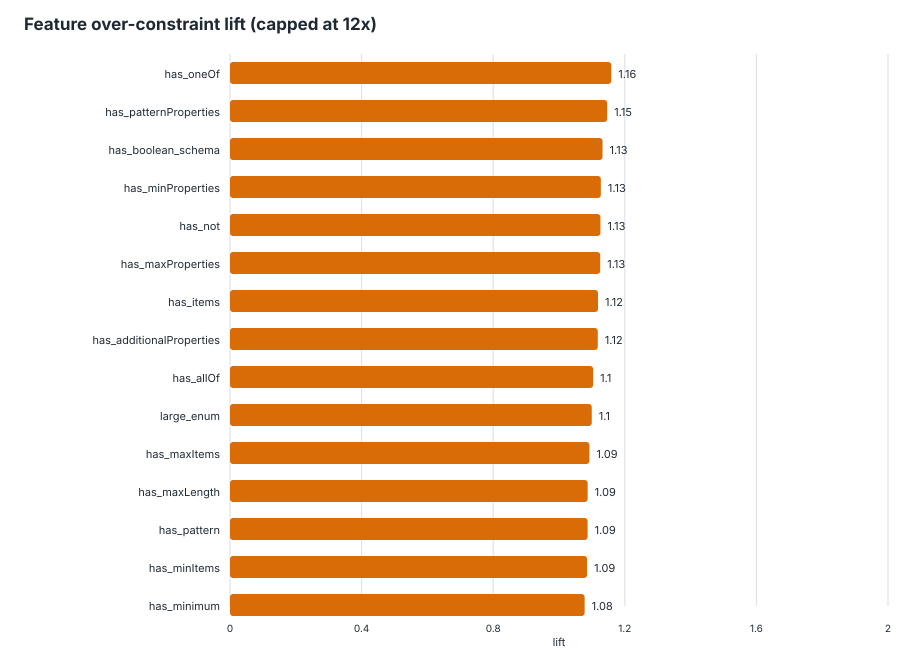

The file beside this chart, header and first rows:
feature, schemas_with_feature, schemas_without_feature, over_with_feature, over_without_feature, over_denominator_with, over_denominator_without, over_rate_with, over_rate_without, lift, delta, support, global_over_rate, eligible_lift
has_oneOf, 173, 715, 297, 1032, 297, 1196, 1, 0.8629, 1.159, 0.1371, 0.1948, 0.8902, true
has_patternProperties, 122, 766, 210, 1119, 210, 1283, 1, 0.8722, 1.147, 0.1278, 0.1374, 0.8902, true
has_boolean_schema, 502, 386, 760, 569, 808, 685, 0.9406, 0.8307, 1.132, 0.1099, 0.5653, 0.8902, true
has_minProperties, 24, 864, 40, 1289, 40, 1453, 1, 0.8871, 1.127, 0.1129, 0.02703, 0.8902, true
has_not, 17, 871, 27, 1302, 27, 1466, 1, 0.8881, 1.126, 0.1119, 0.01914, 0.8902, true
has_maxProperties, 11, 877, 20, 1309, 20, 1473, 1, 0.8887, 1.125, 0.1113, 0.01239, 0.8902, true
has_items, 678, 210, 1035, 294, 1133, 360, 0.9135, 0.8167, 1.119, 0.09684, 0.7635, 0.8902, true
has_additionalProperties, 524, 364, 790, 539, 847, 646, 0.9327, 0.8344, 1.118, 0.09834, 0.5901, 0.8902, true
has_allOf, 53, 835, 84, 1245, 86, 1407, 0.9767, 0.8849, 1.104, 0.09188, 0.05968, 0.8902, true
large_enum, 324, 564, 491, 838, 519, 974, 0.946, 0.8604, 1.1, 0.08568, 0.3649, 0.8902, true
has_maxItems, 69, 819, 112, 1217, 116, 1377, 0.9655, 0.8838, 1.092, 0.08171, 0.0777, 0.8902, true
has_maxLength, 97, 791, 161, 1168, 168, 1325, 0.9583, 0.8815, 1.087, 0.07682, 0.1092, 0.8902, true
has_pattern, 340, 548, 492, 837, 524, 969, 0.9389, 0.8638, 1.087, 0.07515, 0.3829, 0.8902, true
has_minItems, 188, 700, 312, 1017, 329, 1164, 0.9483, 0.8737, 1.085, 0.07462, 0.2117, 0.8902, true
has_minimum, 218, 670, 352, 977, 374, 1119, 0.9412, 0.8731, 1.078, 0.06808, 0.2455, 0.8902, true
has_minLength, 140, 748, 231, 1098, 244, 1249, 0.9467, 0.8791, 1.077, 0.06762, 0.1577, 0.8902, true
has_ref, 345, 543, 541, 788, 585, 908, 0.9248, 0.8678, 1.066, 0.05694, 0.3885, 0.8902, true
has_maximum, 135, 753, 217, 1112, 232, 1261, 0.9353, 0.8818, 1.061, 0.0535, 0.152, 0.8902, true
has_defs, 362, 526, 568, 761, 618, 875, 0.9191, 0.8697, 1.057, 0.04938, 0.4077, 0.8902, true
has_anyOf, 192, 696, 282, 1047, 309, 1184, 0.9126, 0.8843, 1.032, 0.02833, 0.2162, 0.8902, true
has_enum, 576, 312, 842, 487, 939, 554, 0.8967, 0.8791, 1.02, 0.01764, 0.6486, 0.8902, true
has_multipleOf, 12, 876, 19, 1310, 22, 1471, 0.8636, 0.8906, 0.9698, -0.02691, 0.01351, 0.8902, true
deep_schema, 487, 401, 692, 637, 791, 702, 0.8748, 0.9074, 0.9641, -0.03257, 0.5484, 0.8902, true
has_required, 749, 139, 1090, 239, 1238, 255, 0.8805, 0.9373, 0.9394, -0.0568, 0.8435, 0.8902, true
has_default, 378, 510, 517, 812, 607, 886, 0.8517, 0.9165, 0.9294, -0.06475, 0.4257, 0.8902, true
many_required, 633, 255, 902, 427, 1040, 453, 0.8673, 0.9426, 0.9201, -0.0753, 0.7128, 0.8902, true
has_properties, 888, 0, 1329, 0, 1493, 0, 0.8902, 0, inf, 0.8902, 1, 0.8902, false
has_type, 888, 0, 1329, 0, 1493, 0, 0.8902, 0, inf, 0.8902, 1, 0.8902, false
many_properties, 886, 2, 1327, 2, 1489, 4, 0.8912, 0.5, 1.782, 0.3912, 0.9977, 0.8902, false
has_const, 10, 878, 16, 1313, 16, 1477, 1, 0.889, 1.125, 0.111, 0.01126, 0.8902, false
has_propertyNames, 8, 880, 12, 1317, 12, 1481, 1, 0.8893, 1.125, 0.1107, 0.009009, 0.8902, false
has_exclusiveMinimum, 5, 883, 8, 1321, 8, 1485, 1, 0.8896, 1.124, 0.1104, 0.005631, 0.8902, false
has_if_then_else, 5, 883, 7, 1322, 7, 1486, 1, 0.8896, 1.124, 0.1104, 0.005631, 0.8902, false
has_content, 1, 887, 2, 1327, 2, 1491, 1, 0.89, 1.124, 0.11, 0.001126, 0.8902, false
has_exclusiveMaximum, 1, 887, 0, 1329, 2, 1491, 0, 0.8913, 0, -0.8913, 0.001126, 0.8902, false
